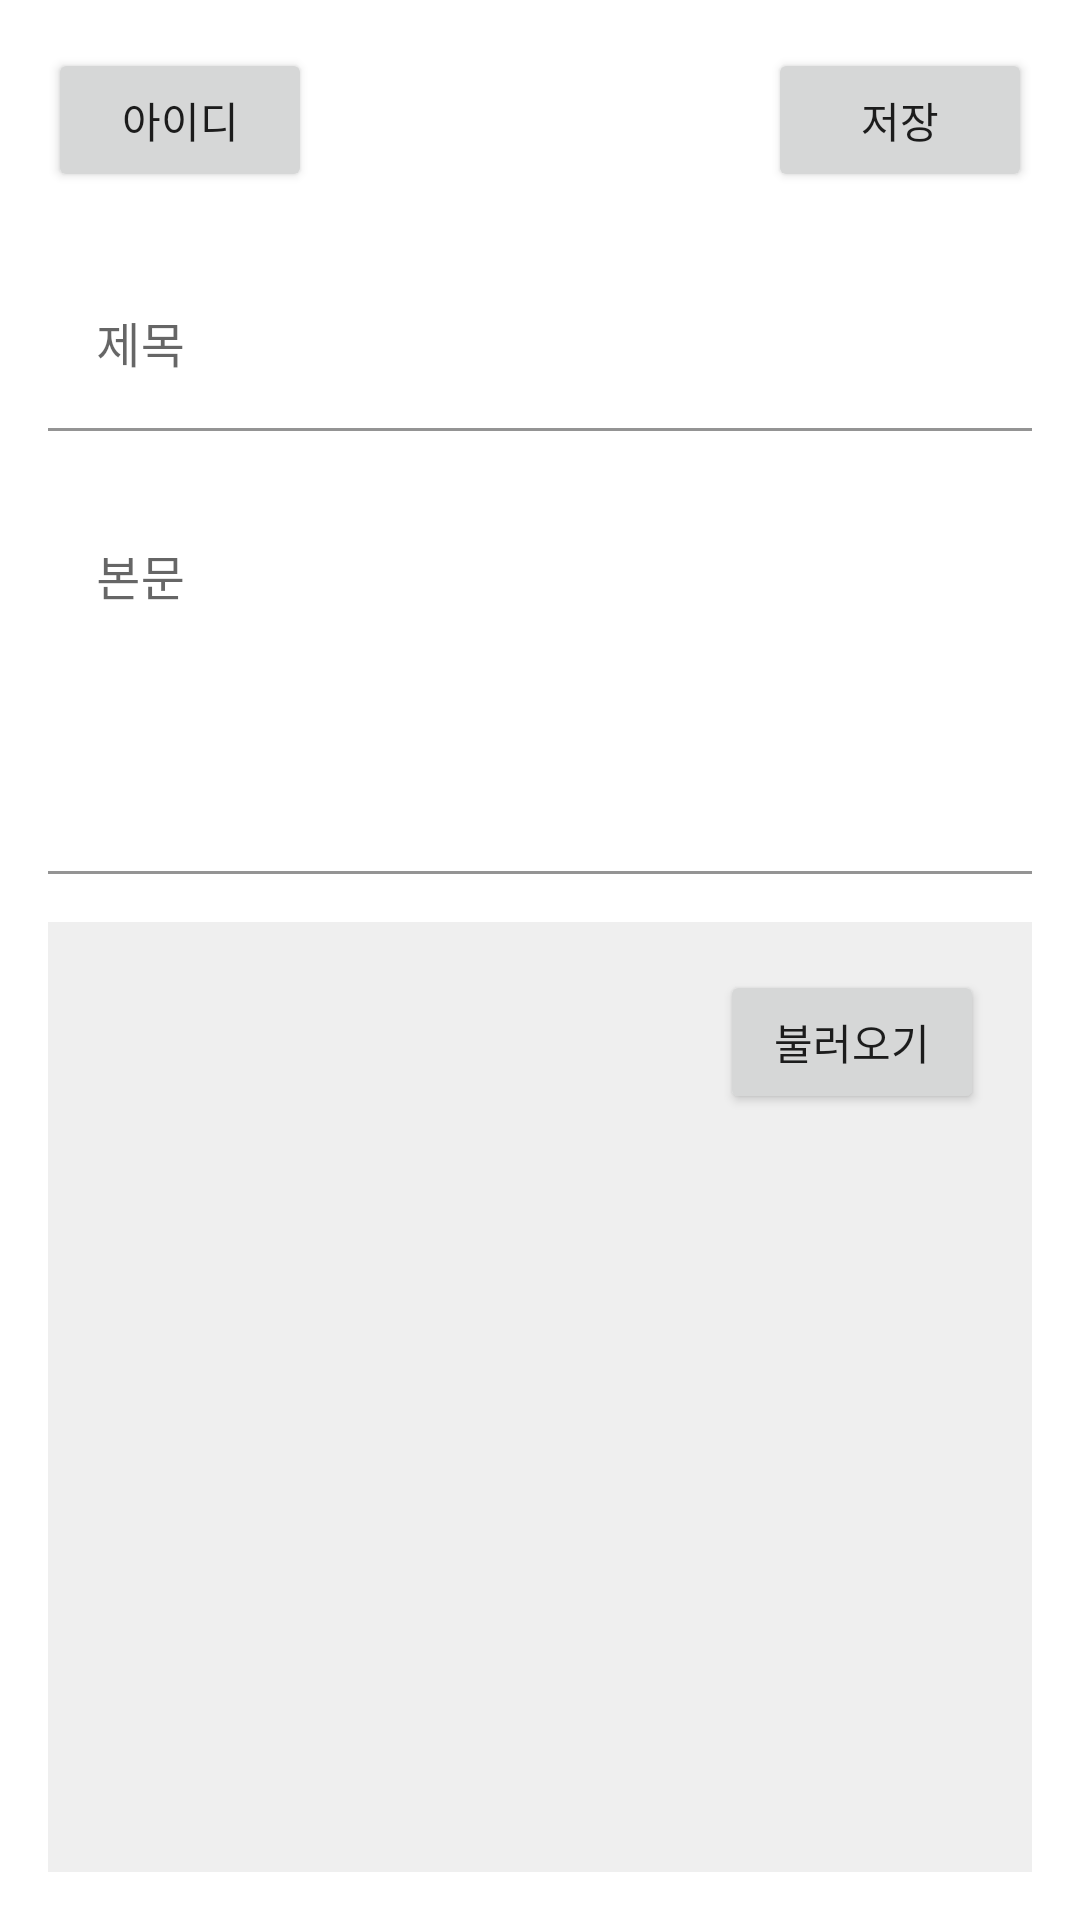

This screen was rendered from an Android layout file. Write that file and the resources it references.
<!-- AndroidManifest.xml: application theme Theme.MyMemo -->
<!-- res/layout/activity_memo.xml -->
<?xml version="1.0" encoding="utf-8"?>
<androidx.constraintlayout.widget.ConstraintLayout xmlns:android="http://schemas.android.com/apk/res/android"
    xmlns:app="http://schemas.android.com/apk/res-auto"
    xmlns:tools="http://schemas.android.com/tools"
    android:layout_width="match_parent"
    android:layout_height="match_parent"
    tools:context=".MemoActivity"
    android:padding="16dp">

    <Button
        android:id="@+id/buttonUserInfo"
        android:layout_width="wrap_content"
        android:layout_height="wrap_content"
        android:text="@string/auth_userid"
        app:layout_constraintStart_toStartOf="parent"
        app:layout_constraintTop_toTopOf="parent" />

    <com.google.android.material.textfield.TextInputLayout
        android:id="@+id/textTitle"
        android:layout_width="match_parent"
        android:layout_height="wrap_content"
        android:layout_marginTop="24dp"
        app:boxBackgroundColor="@color/white"
        app:layout_constraintEnd_toEndOf="parent"
        app:layout_constraintStart_toStartOf="parent"
        app:layout_constraintTop_toBottomOf="@+id/buttonUserInfo">

        <com.google.android.material.textfield.TextInputEditText
            android:id="@+id/editTextTitle"
            android:layout_width="match_parent"
            android:layout_height="wrap_content"
            android:hint="@string/memo_edit_title" />
    </com.google.android.material.textfield.TextInputLayout>

    <com.google.android.material.textfield.TextInputLayout
        android:id="@+id/textContent"
        android:layout_width="match_parent"
        android:layout_height="wrap_content"
        android:layout_marginTop="16dp"
        app:boxBackgroundColor="@color/white"
        app:layout_constraintEnd_toEndOf="parent"
        app:layout_constraintStart_toStartOf="parent"
        app:layout_constraintTop_toBottomOf="@+id/textTitle">

        <com.google.android.material.textfield.TextInputEditText
            android:id="@+id/editTextContent"
            android:layout_width="match_parent"
            android:layout_height="wrap_content"
            android:hint="@string/memo_edit_content"
            android:lines="5"
            android:gravity="top"
            android:singleLine="false" />
    </com.google.android.material.textfield.TextInputLayout>

    <ImageView
        android:id="@+id/imageView"
        android:layout_width="0dp"
        android:layout_height="0dp"
        android:layout_marginTop="16dp"
        android:background="@color/black_transparent"
        android:contentDescription="@string/memo_edit_image"
        app:layout_constraintBottom_toBottomOf="parent"
        app:layout_constraintEnd_toEndOf="parent"
        app:layout_constraintStart_toStartOf="parent"
        app:layout_constraintTop_toBottomOf="@+id/textContent" />

    <Button
        android:id="@+id/buttonBrowse"
        android:layout_width="wrap_content"
        android:layout_height="wrap_content"
        android:layout_marginTop="16dp"
        android:layout_marginEnd="16dp"
        android:text="@string/memo_edit_browse"
        app:layout_constraintEnd_toEndOf="@+id/imageView"
        app:layout_constraintTop_toTopOf="@+id/imageView" />

    <Button
        android:id="@+id/buttonSave"
        android:layout_width="wrap_content"
        android:layout_height="wrap_content"
        android:text="@string/memo_edit_save"
        app:layout_constraintEnd_toEndOf="parent"
        app:layout_constraintTop_toTopOf="parent" />

    <Button
        android:id="@+id/buttonDelete"
        android:layout_width="wrap_content"
        android:layout_height="wrap_content"
        android:layout_marginEnd="16dp"
        android:text="@string/memo_edit_delete_image"
        android:visibility="invisible"
        app:layout_constraintEnd_toStartOf="@+id/buttonBrowse"
        app:layout_constraintTop_toTopOf="@+id/buttonBrowse" />

</androidx.constraintlayout.widget.ConstraintLayout>
<!-- resources referenced by this layout -->
<resources>
  <color name="black_transparent">#10000000</color>
  <color name="white">#FFFFFFFF</color>
  <string name="auth_userid">아이디</string>
  <string name="memo_edit_browse">불러오기</string>
  <string name="memo_edit_content">본문</string>
  <string name="memo_edit_delete_image">이미지 삭제</string>
  <string name="memo_edit_image">첨부 이미지</string>
  <string name="memo_edit_save">저장</string>
  <string name="memo_edit_title">제목</string>
  <style name="Theme.MyMemo" parent="Theme.MaterialComponents.DayNight.DarkActionBar">
          
          <item name="colorPrimary">@color/purple_500</item>
          <item name="colorPrimaryVariant">@color/purple_700</item>
          <item name="colorOnPrimary">@color/white</item>
          
          <item name="colorSecondary">@color/teal_200</item>
          <item name="colorSecondaryVariant">@color/teal_700</item>
          <item name="colorOnSecondary">@color/black</item>
          
          <item name="android:statusBarColor" tools:targetApi="l">?attr/colorPrimaryVariant</item>
          
      </style>
  <color name="purple_500">#FF6200EE</color>
  <color name="purple_700">#FF3700B3</color>
  <color name="teal_200">#FF03DAC5</color>
  <color name="teal_700">#FF018786</color>
  <color name="black">#FF000000</color>
</resources>
